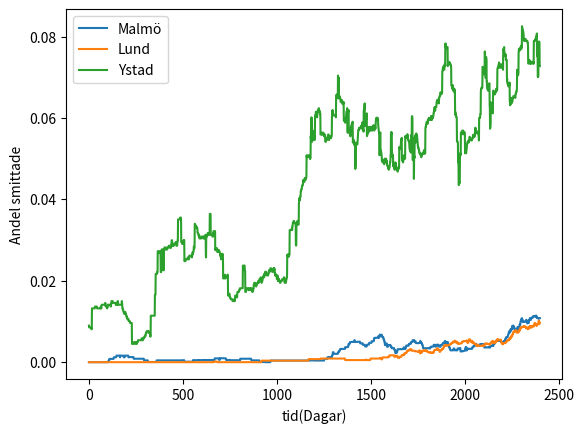
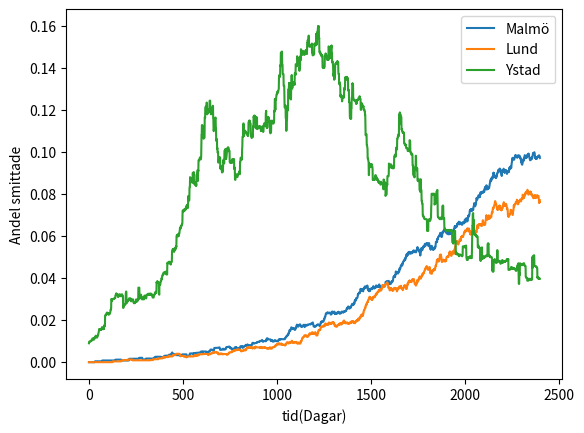
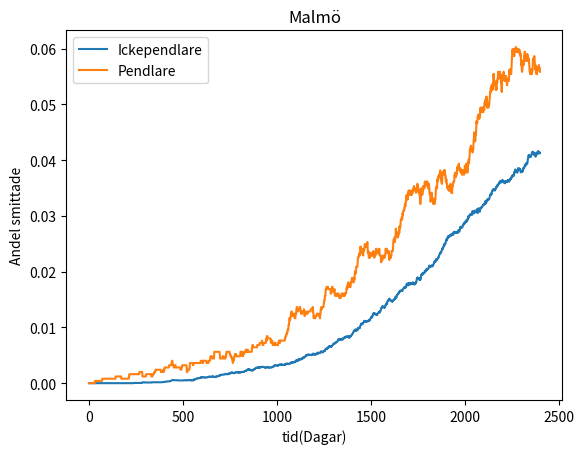
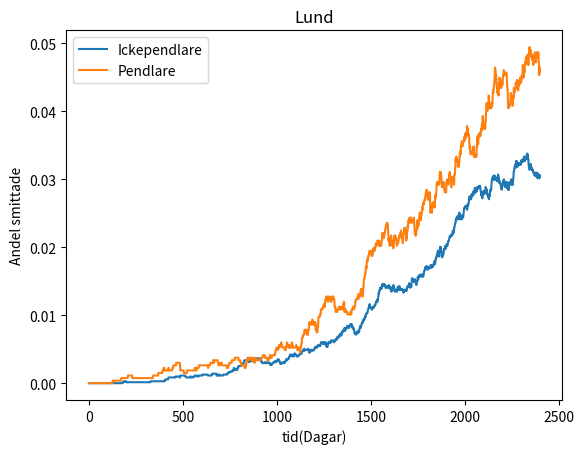
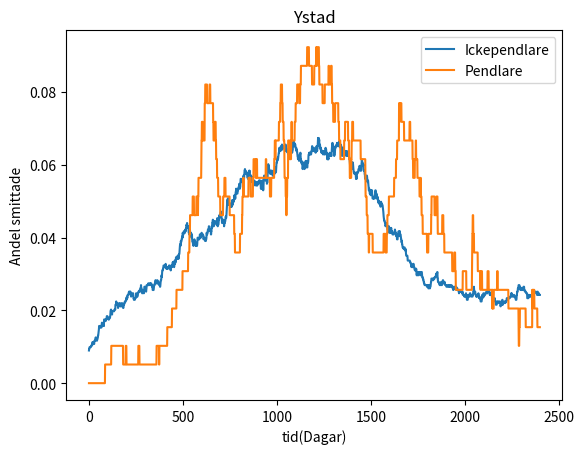

Python code for these plots, in order:
import numpy as np
import scipy as sp
import matplotlib.pyplot as plt
import statistics as st

global Beta, Time, Fatality, vaccinated
Beta = 18  # Antal smittsamma kontakter
Time = 8  # Tiden sjuk/smittsam om man är sjuka
Fatality = 0.001  # kan beskrivas senare som en fördelning
vaccinated = 0.97 * 0.95  # 97% vaccinerade med 95% effektivit vaccin


class Stad:
    S = 0  # Antalet personer som kan smittal
    N = 0  # Totalt antal individer i staden
    I = 0  # Antalet smittade
    R = 0  # Antalet tillfrisknade
    C = []  # Andel kontakter med personer från olika städer
    V = 0  # Antal vaccinerade

    def __init__(self, pop, infected, contacts):
        self.N = pop
        self.I = infected
        self.V = vaccinated * pop
        self.S = pop - infected - self.R - self.V
        self.C = contacts

    def infected(self):
        self.I += 1;
        self.S -= 1

    def recover(self):
        self.R += 1
        self.I -= 1


def timeStep(W, stadslista):  # Tar ett tidssteg, givet en lista med Sannolikhet/tid för alla händelser
    R = sum(W)
    timeStep = np.random.exponential(1 / R)
    event = np.random.uniform(0, R)
    count = 0
    for i in range(len(W)):
        count += W[i]
        if count >= event:
            break
    stad = i // 2
    Händelse = i % 2
    if Händelse == 0:
        stadslista[stad].infected()
    elif Händelse == 1:
        stadslista[stad].recover()
    return timeStep


def update(stadslista):  # Uppdaterar sannolikheterna för de olika händelserna
    Händelser = []
    for i in range(len(stadslista)):
        stad = stadslista[i]
        W_infect = Beta * stad.S / (Time * stad.N) * sum(
            map(lambda s: s.I * s.C[i], stadslista))  # Sannolikhet att någon i staden smittas
        W_recover = stad.I / Time * 1 / (1 + Fatality)  # Sannolikhet att någon i staden tillfrisknar
        Händelser.extend([W_infect, W_recover])
    return Händelser


def Simulate(end_time, stadslista):  # Gör simuleringen t.o.m sluttimde eller inga fler händelser kommer hända
    t = 0
    Händelser = update(stadslista)
    InfectedList = [[] for i in range(len(stadslista))]
    nextDay = 1
    while t < end_time and sum(Händelser) > 0:
        for i in range(0, len(stadslista)):
            InfectedList[i].append(
                (stadslista[i].I / (stadslista[i].N-stadslista[i].V)))
        while t < nextDay / 24 and sum(Händelser) > 0:
            delta_t = timeStep(Händelser, stadslista)
            t += delta_t
            Händelser = update(stadslista)
        nextDay += 1
    return InfectedList


def skapaStäder(Befolkning, AntalSmittadeP, AntalSmittadeIP,
                AntalA):  # Skapar en stadslista med rätt antal kontakter mellan städerna samt pendlarna, icke-pendalre har jämt index i listan
    AntalStäder = len(Befolkning)
    AntalAFrån = [[AntalA[j][i] for i in range(AntalStäder)] for j in
                  range(AntalStäder)]  # Värdet på index i,j är antalet personer från stad i som jobbar i stad i
    AndelP = [1 - AntalAFrån[i][i] / sum(AntalAFrån[i]) for i in range(AntalStäder)]  # Andel pendlare från varje stad
    AntalP = [Befolkning[i] * AndelP[i] for i in range(len(Befolkning))]  # antal pendlare
    AntalIckeP = [Befolkning[i] - AntalP[i] for i in range(len(Befolkning))]
    stadslista = []

    for i in range(len(AntalA)):
        IPKontakt = [(AntalA[i][j // 2] / sum(AntalA[i]) * 0.5) if (j % 2 == 1 or j == 2 * i)
                     else 0 for j in
                     range(AntalStäder * 2)]  # Beräknar kontakter för icke-pendlare från arbetare i personens stad
        IPKontakt[2 * i] += 0.5 * (1 - AndelP[i])  # Lägger till kontakter hemfifrån för icke-pendlare
        IPKontakt[2 * i + 1] = 0.5 * AndelP[i]  # Kontakter hemifrån från pendlare
        PKontakt = [(AntalAFrån[i][j // 2] / sum(AntalAFrån[i]) * 0.5) if (j % 2 == 0 or j == 2 * i + 1)
                    else 0 for j in range(
            AntalStäder * 2)]  # Beräknar kontakter för pendlare från personer som arbetar i deras arbetskommun
        PKontakt[2 * i] = 0.5 * (1 - AndelP[i])  # Lägger till kontakter från ickependlare med pendlare
        PKontakt[2 * i + 1] += 0.5 * AndelP[i]  # HemmaKontakter från pendlare med pendlare
        StadIckeP = Stad(AntalIckeP[i], AntalSmittadeIP[i], IPKontakt)
        StadP = Stad(AntalP[i], AntalSmittadeP[i], PKontakt)
        stadslista.append(StadIckeP)
        stadslista.append(StadP)
    return stadslista


def plot(stadslista, result):  # Plottar resultatet för en stadslita och en
    Stadsnamn = ["Malmö", "Lund", "Ystad"]
    for i in range(len(stadslista) // 2):
        plt.plot(np.add(result[i*2], result[i*2 + 1]), label=Stadsnamn[i])
        plt.legend()
        plt.xlabel('tid(Dagar)')
        plt.ylabel('Andel smittade')
        stad = stadslista[2 * i]
        pendlare = stadslista[2 * i + 1]
        print("Total infected:", (stad.I + pendlare.I) / (stad.N + pendlare.N-stad.V-pendlare.V))
    print([st.variance(result[i]) for i in range(3)])

def plotPendlare(stadslista, result):  # Plottar resultatet för en stadslita och en
    Grupp = ["Ickependlare", "Pendlare"]
    Stadsnamn = ["Malmö", "Lund", "Ystad"]
    for i in range(len(stadslista) // 2):
        plt.figure(5+i)
        plt.plot(result[2*i], label=Grupp[0])
        plt.plot(result[2*i+1],label=Grupp[1])
        plt.legend()
        plt.title(Stadsnamn[i])
        plt.xlabel("tid(Dagar)")
        plt.ylabel("Andel smittade")
        stad = stadslista[2 * i]
        pendlare = stadslista[2 * i + 1]
        print("Infected Commuters:", stad.I/ (stad.N-stad.V))
        print("Infected non-Commuters:", (pendlare.I) / (pendlare.N-pendlare.V))
    print([st.variance(result[i]) for i in range(3)])

def köraDen():
    Befolkning = [344166, 124935, 30850]
    AntalSmittadeP = [0, 0, 0]
    AntalSmittadeIP = [0, 0, 20]
    AntalDagar = 100
    AntalA = [[133043, 11817, 1689], [11868, 32806, 413],
              [583, 191, 8840]]  # Antal arbetande i stad i från stad j [i][j]

    extremvärden(Befolkning, AntalSmittadeP, AntalSmittadeIP, AntalDagar, AntalA, 10)


def extremvärden(Befolkning, AntalSmittadeP, AntalSmittadeIP, AntalDagar, AntalA, AntalG):
    minst = skapaStäder(Befolkning, AntalSmittadeP, AntalSmittadeIP, AntalA)


    minstresultat = Simulate(AntalDagar, minst)
    antalMinst = sum([stad.R + stad.I for stad in minst])
    mest, mestresultat, antalMest = minst, minstresultat, antalMinst
    for i in range(AntalG):  # Simulerar smittspridningen ett visst antal gånger och sparar de fall där smittan är störst/minst
        stadslista = skapaStäder(Befolkning, AntalSmittadeP, AntalSmittadeIP, AntalA)
        resultat = Simulate(AntalDagar, stadslista)
        antal = sum([stad.R + stad.I for stad in stadslista])
        if antal < antalMinst:
            minst = stadslista
            antalMinst = antal
            minstresultat = resultat
        elif antal > antalMest:
            mest = stadslista
            antalMest = antal
            mestresultat = resultat
    plt.figure(1)
    plot(minst, minstresultat)
    plt.figure(2)
    plot(mest, mestresultat)
    plotPendlare(mest, mestresultat)
    plt.show()

if __name__ == "__main__":
    köraDen()
